Photos from the image-classification dataset "dataset" in the GitHub repository Mohammadjafari80/Digikala-Watermark-Detection. Its 2 classes are: negative, positive.

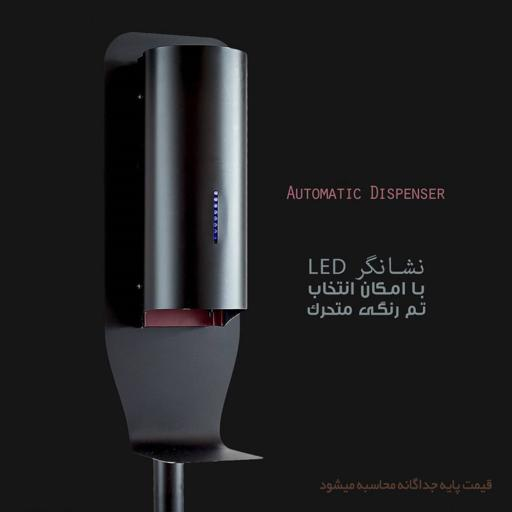
Label: positive

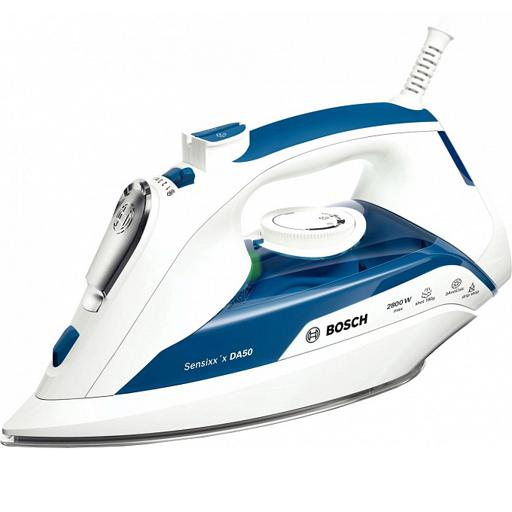
Label: negative

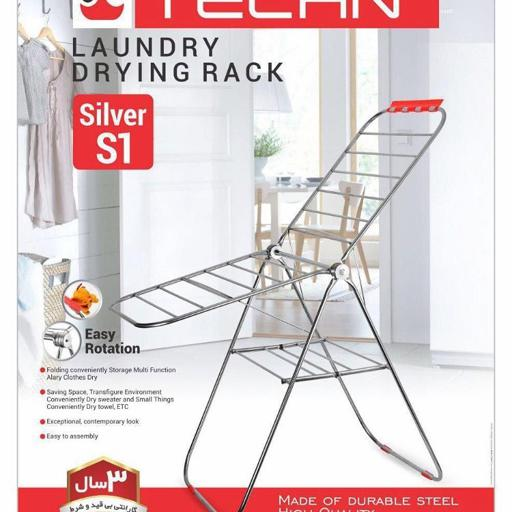
Label: positive

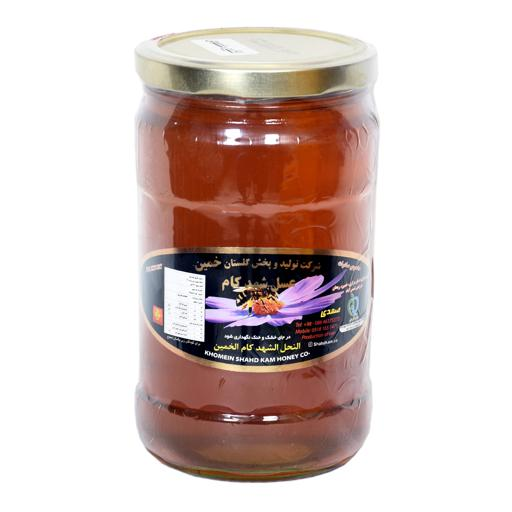
Label: negative

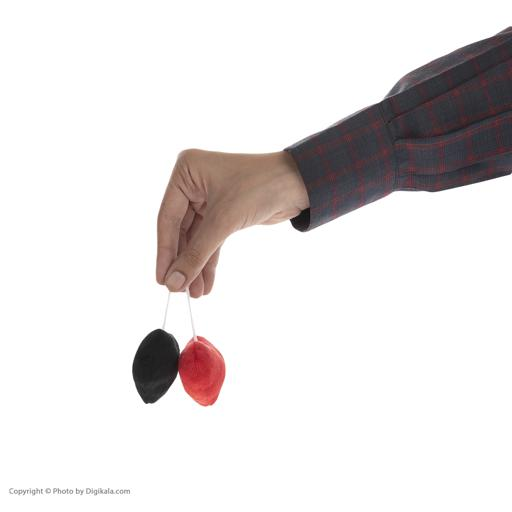
Label: positive

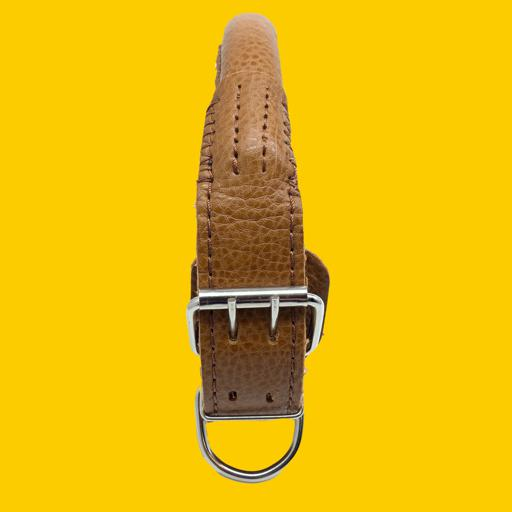
Label: negative
